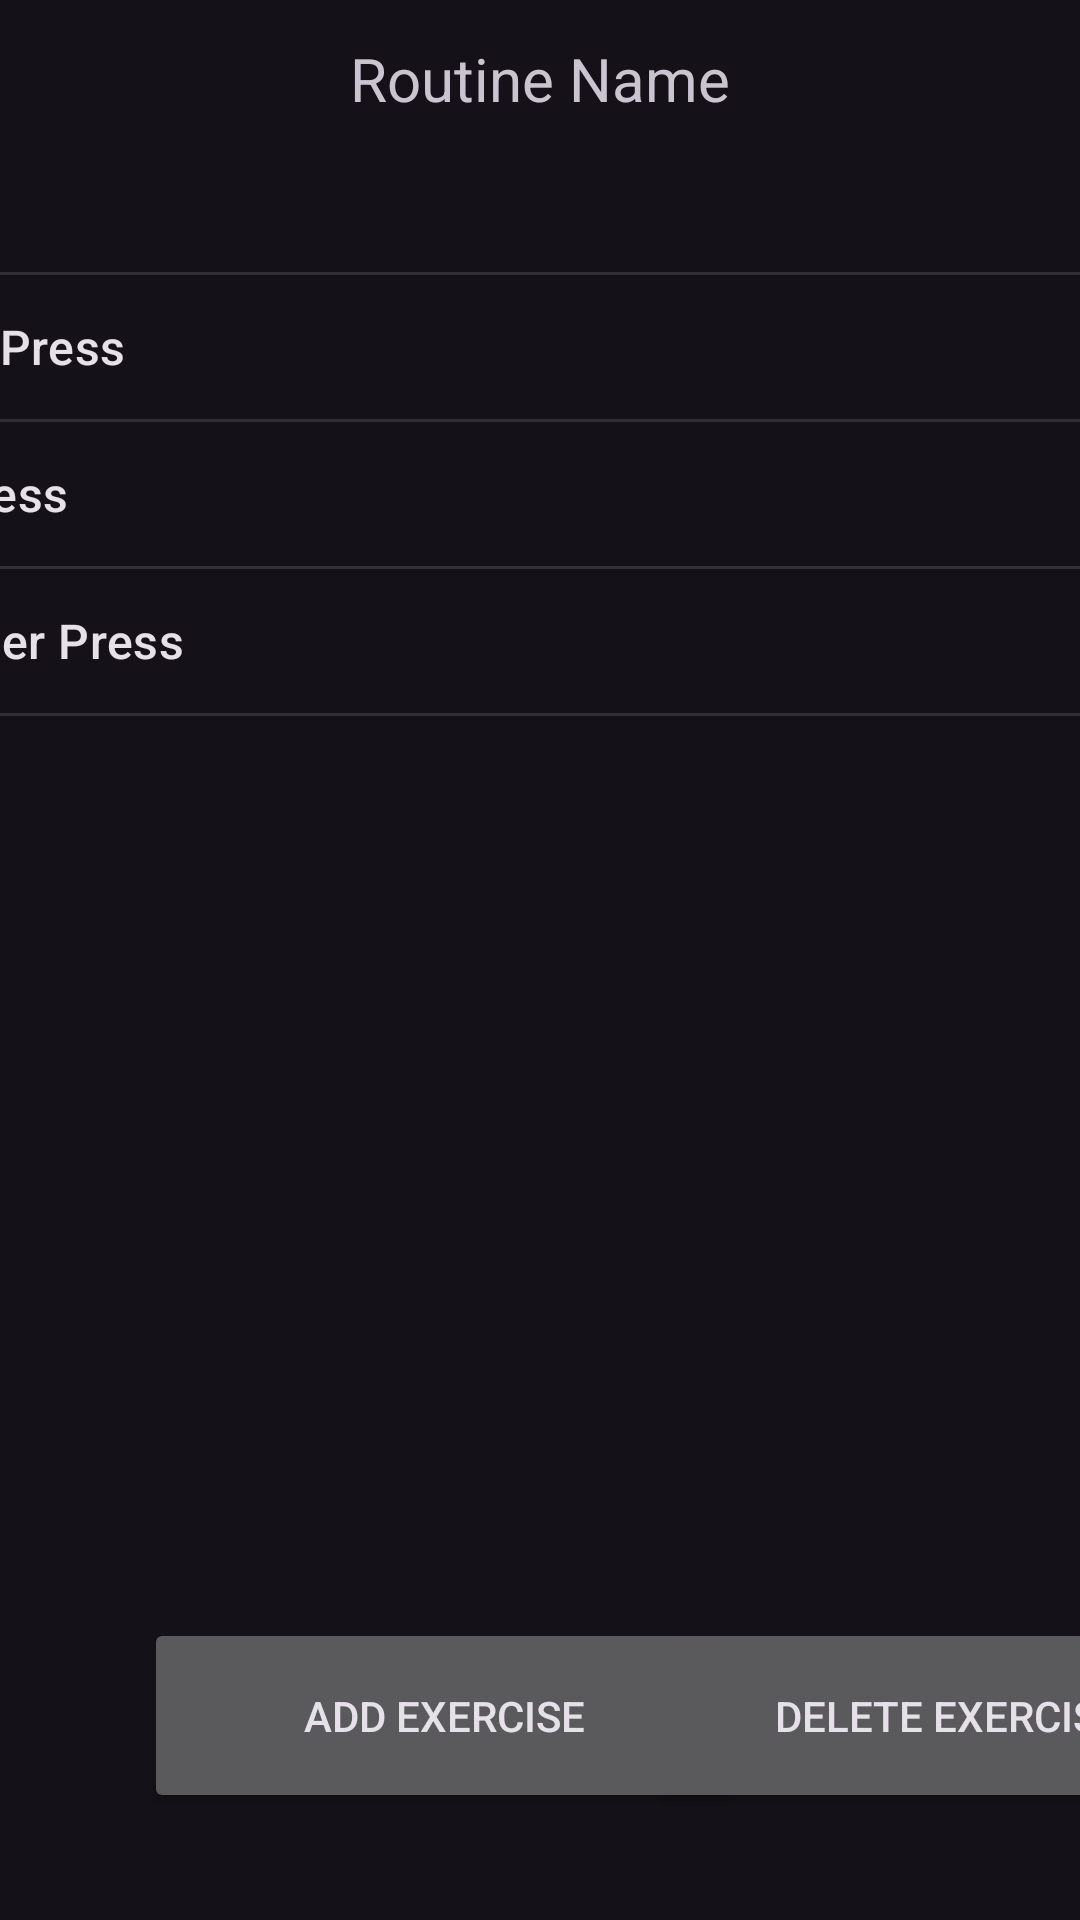

Reconstruct the res/layout file that produces this screen, plus the resources it refers to.
<!-- AndroidManifest.xml: application theme DefaultTheme -->
<!-- res/layout/activity_selected_routine.xml -->
<?xml version="1.0" encoding="utf-8"?>
<androidx.constraintlayout.widget.ConstraintLayout xmlns:android="http://schemas.android.com/apk/res/android"
    xmlns:app="http://schemas.android.com/apk/res-auto"
    xmlns:tools="http://schemas.android.com/tools"
    android:layout_width="match_parent"
    android:layout_height="match_parent"
    tools:context=".ui.routine.SelectedRoutine">

    <ListView
        android:id="@+id/selectedListView"
        android:layout_width="493dp"
        android:layout_height="461dp"
        android:entries="@array/exercises"
        app:layout_constraintBottom_toBottomOf="parent"
        app:layout_constraintEnd_toEndOf="parent"
        app:layout_constraintStart_toStartOf="parent"
        app:layout_constraintTop_toTopOf="parent"
        app:layout_constraintVertical_bias="0.239" />

    <TextView
        android:id="@+id/routName"
        android:layout_width="wrap_content"
        android:layout_height="wrap_content"
        android:text="Routine Name"
        android:textSize="20"
        app:layout_constraintBottom_toTopOf="@+id/selectedListView"
        app:layout_constraintEnd_toEndOf="parent"
        app:layout_constraintStart_toStartOf="parent"
        app:layout_constraintTop_toTopOf="parent"
        app:layout_constraintVertical_bias="0.8" />

    <Button
        android:id="@+id/delEx_bttn"
        android:layout_width="200"
        android:layout_height="65"
        android:text="Delete Exercise"
        app:layout_constraintBottom_toBottomOf="parent"
        app:layout_constraintEnd_toEndOf="parent"
        app:layout_constraintHorizontal_bias="0.365"
        app:layout_constraintStart_toEndOf="@+id/addEx_bttn"
        app:layout_constraintTop_toBottomOf="@+id/selectedListView" />

    <Button
        android:id="@+id/addEx_bttn"
        android:layout_width="200"
        android:layout_height="65"
        android:layout_marginStart="48dp"
        android:text="Add Exercise"
        app:layout_constraintBottom_toBottomOf="parent"
        app:layout_constraintStart_toStartOf="parent"
        app:layout_constraintTop_toBottomOf="@+id/selectedListView" />

</androidx.constraintlayout.widget.ConstraintLayout>
<!-- resources referenced by this layout -->
<resources>
  <string-array name="exercises">
          <item>Squats</item>
          <item>Bench Press</item>
          <item>Leg Press</item>
          <item>Shoulder Press</item>
      </string-array>
  <style name="DefaultTheme" parent="Theme.Material3.Dark">
          
  
          <item name="colorPrimary">@color/primaryColor</item>
          <item name="colorPrimaryVariant">@color/primaryLightColor</item>
          <item name="colorOnPrimary">@color/primaryTextColor</item>
  
          
          <item name="colorSecondary">@color/secondaryColor</item>
          <item name="colorSecondaryVariant">@color/secondaryLightColor</item>
          <item name="colorOnSecondary">@color/secondaryTextColor</item>
  
          
          <item name="android:statusBarColor" tools:targetApi="l">?attr/colorPrimary</item>
          
          <item name="overlapAnchor">false</item>
  
      </style>
  <color name="primaryColor">#b71c1c</color>
  <color name="primaryLightColor">#f05545</color>
  <color name="primaryTextColor">#ffebee</color>
  <color name="secondaryColor">#616161</color>
  <color name="secondaryLightColor">#8e8e8e</color>
  <color name="secondaryTextColor">#fafafa</color>
</resources>
